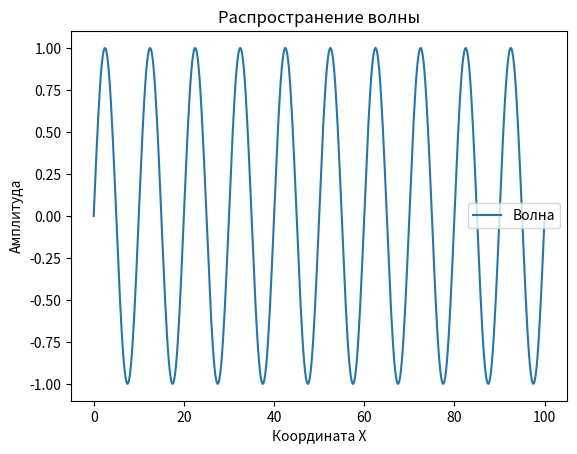

Python code for this plot:
# -*- coding: utf-8 -*-
"""5.2

Automatically generated by Colab.

Original file is located at
    https://colab.research.google.com/<link-removed>
"""

import numpy as np
import matplotlib.pyplot as plt
import matplotlib.animation as animation

# Параметры волны
length = 100  # Длина пространства
num_points = 500  # Количество точек для отображения
amplitude = 1  # Амплитуда волны
frequency = 0.1  # Частота волны
speed = 0.1  # Скорость распространения волны

# Создаем массив координат
x = np.linspace(0, length, num_points)

# Функция для вычисления амплитуды волны в зависимости от времени
def wave_function(x, t):
    return amplitude * np.sin(2 * np.pi * frequency * (x - speed * t))

# Создаем фигуру и оси для анимации
fig, ax = plt.subplots()
line, = ax.plot(x, wave_function(x, 0), label='Волна')

# Настраиваем оси и заголовок
ax.set_xlabel('Координата X')
ax.set_ylabel('Амплитуда')
ax.set_title('Распространение волны')
ax.legend()

# Функция для обновления анимации
def update(frame):
    t = frame / 10.0  # Время в секундах
    y = wave_function(x, t)
    line.set_ydata(y)
    return line,

# Создаем анимацию
ani = animation.FuncAnimation(fig, update, frames=range(500), blit=True)

# Отображаем анимацию
plt.show()